Dataset: dataset (GitHub, Raushan94kr/AI_Disaster_Response_Assistant). Classes: destroyed, major damage, minor damage, no damage.

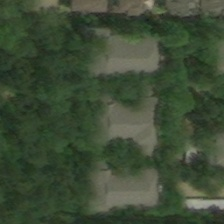
Label: major damage

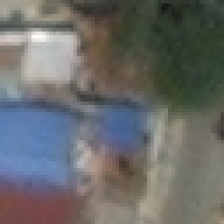
Label: no damage

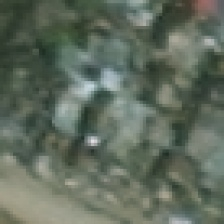
Label: minor damage

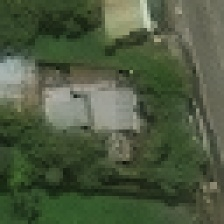
Label: no damage

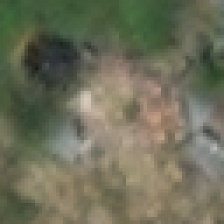
Label: destroyed

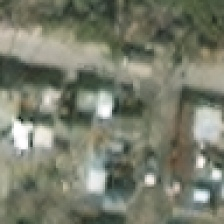
Label: minor damage
